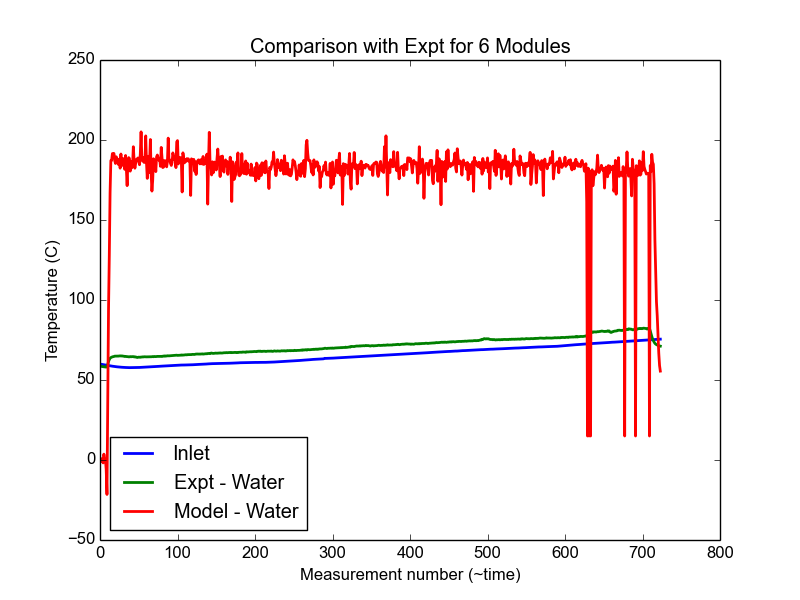

The table this chart was drawn from, first rows:
Timestamp, exp_inlet, exp_outlet, exp_heatgen, heatgen_m1, heatgen_m2, heatgen_m3, heatgen_m4, heatgen_m5, heatgen_m6
47130, 59.96, 58.64, 3.31, 10.62, -2.697, -3.768, 0.01954, -0.1143, -0.7488
47140, 59.87, 58.58, 3.994, 11.21, -2.616, -3.681, 0.01203, -0.1429, -0.7865
47150, 59.79, 58.5, 4.296, 11.47, -2.618, -3.638, 0.01504, -0.1158, -0.8153
47160, 59.69, 58.42, 3.809, 11.13, -2.691, -3.716, -0.01203, -0.1264, -0.7793
47170, 59.58, 58.33, 3.951, 11.26, -2.567, -3.804, -0.05115, 0.01806, -0.9029
47180, 59.5, 58.24, 4.546, 11.49, -2.566, -3.89, 0.1505, 0.1671, -0.8083
47190, 59.41, 58.16, 3.913, 11.48, -2.744, -3.881, -0.1099, -0.1204, -0.7076
47200, 59.32, 58.11, 6.555, 11.7, 1.178, -5.114, -0.2484, -0.14, -0.8237
47210, 59.25, 58.06, 9.525, 12.93, 5.296, -5.665, -1.356, -0.7183, -0.9654
47220, 59.18, 58.18, 12.42, 12.87, 6.584, -2.159, -1.641, -1.42, -1.821
47230, 59.09, 59.69, 26.4, 13.2, 7.064, 1.222, 4.281, 4.081, -3.447
47240, 59, 61.53, 36.09, 11.61, 7.494, 2.748, 7.436, 8.164, -1.359
47250, 58.93, 62.77, 42.98, 12.11, 6.343, 3.635, 9.57, 10.49, 0.8348
47260, 58.86, 63.61, 47.85, 11.88, 6.354, 3.989, 10.19, 12.18, 3.264
47270, 58.77, 64.01, 48.79, 11.64, 5.706, 3.694, 11.49, 11.19, 5.07
47280, 58.68, 64.25, 50.48, 10.69, 6.611, 3.999, 11.07, 13.04, 5.077
47290, 58.62, 64.48, 54.86, 11.87, 7.887, 4.073, 11.31, 13.92, 5.791
47300, 58.55, 64.59, 55.37, 11.75, 8.2, 4.414, 11.42, 14.24, 5.334
47310, 58.49, 64.69, 56.12, 12.54, 8.881, 3.883, 11.06, 14.72, 5.039
47320, 58.42, 64.9, 56.71, 11.89, 8.68, 4.037, 11.18, 14.92, 5.998
47330, 58.36, 64.9, 56.61, 11.72, 8.939, 4.314, 10.88, 14.67, 6.094
47340, 58.29, 64.83, 56.45, 11.82, 9.004, 4.004, 10.2, 15.1, 6.327
47350, 58.24, 64.86, 58.36, 11.95, 9.135, 4.163, 11.04, 15.5, 6.57
47360, 58.18, 64.92, 59.98, 12.82, 9.553, 4.29, 11.29, 15.5, 6.525
47370, 58.13, 64.95, 58.12, 11.98, 8.66, 4.145, 11.8, 15.13, 6.408
47380, 58.07, 65.05, 60.64, 12.11, 9.315, 4.407, 12.32, 15.35, 7.14
47390, 58.03, 65.03, 57.94, 11.15, 8.651, 4.851, 11.17, 15.95, 6.174
47400, 57.99, 65.1, 59.79, 11.04, 8.696, 4.984, 11.45, 16.43, 7.181
47410, 57.97, 64.99, 59.66, 11.44, 8.64, 5.251, 11.3, 16.17, 6.867
47420, 57.92, 65.02, 59.83, 11.64, 8.663, 5.07, 10.93, 16.1, 7.425
47430, 57.88, 64.88, 59.57, 11, 8.465, 4.865, 11.51, 16.47, 7.267
47440, 57.85, 64.86, 59.17, 10.99, 8.482, 4.403, 10.91, 16.26, 8.127
47450, 57.84, 64.67, 59.11, 10.91, 8.345, 4.898, 11.36, 16.6, 6.991
47460, 57.82, 64.76, 60.47, 11.2, 8.394, 5.085, 11.26, 16.58, 7.953
47470, 57.79, 64.68, 59.93, 10.89, 8.825, 4.823, 10.94, 16.53, 7.913
47480, 57.79, 64.59, 59.56, 11.09, 8.58, 5.365, 11.42, 15.39, 7.712
47490, 57.76, 64.6, 60.17, 10.66, 8.42, 4.95, 11.27, 16.46, 8.415
47500, 57.74, 64.46, 59.28, 11.47, 8.054, 5.185, 11.02, 16.28, 7.265
47510, 57.73, 64.47, 59.2, 11.57, 8.615, 4.533, 11.46, 16.05, 6.976
47520, 57.73, 64.64, 61.23, 10.83, 8.973, 5.422, 11.61, 16.31, 8.092
47530, 57.73, 64.5, 59.61, 10.8, 8.457, 5.038, 11.58, 16.13, 7.613
47540, 57.72, 64.59, 61.61, 11.51, 8.53, 5.422, 11.65, 16.69, 7.816
47550, 57.72, 64.58, 61.98, 11.16, 9.089, 4.949, 11.89, 16.93, 7.97
47560, 57.74, 64.62, 61.93, 11.71, 8.641, 5.177, 11.47, 16.24, 8.7
47570, 57.74, 64.41, 59.28, 10.67, 8.386, 4.936, 11.46, 16.39, 7.437
47580, 57.75, 64.52, 60.58, 10.78, 8.06, 5.231, 11.65, 16.55, 8.303
47590, 57.74, 64.32, 59.77, 10.6, 8.747, 4.933, 10.97, 16.59, 7.922
47600, 57.76, 64.3, 59.93, 10.57, 8.571, 4.943, 11.05, 16.42, 8.366
47610, 57.76, 64.05, 57.02, 9.823, 8.313, 4.651, 11.24, 16.25, 6.746
47620, 57.8, 64.16, 59.33, 10.74, 8.424, 5.163, 11.19, 16.11, 7.711
47630, 57.81, 64.29, 60.44, 10.79, 8.53, 4.974, 11.51, 15.74, 8.893
47640, 57.85, 64.22, 60.71, 11.17, 8.929, 4.846, 11.12, 16.7, 7.941
47650, 57.87, 64.2, 60.45, 11.19, 9.352, 4.933, 11.48, 16.42, 7.077
47660, 57.87, 64.36, 61.3, 11.34, 8.775, 5.267, 11.22, 16.78, 7.924
47670, 57.9, 64.34, 59.85, 10.78, 8.728, 4.865, 11.33, 16.55, 7.588
47680, 57.92, 64.46, 60.15, 11.09, 8.631, 4.756, 10.86, 16.58, 8.225
47690, 57.92, 64.41, 61.3, 10.97, 8.634, 5.062, 11.62, 17.01, 8.006
47700, 57.94, 64.53, 61.92, 11.15, 8.895, 5.361, 11.14, 16.77, 8.603
47710, 57.97, 64.49, 62.83, 11.28, 8.611, 5.234, 11.73, 17.37, 8.604
47720, 58, 64.41, 60.76, 10.54, 8.527, 5.156, 11.46, 17.18, 7.893
... 664 more rows
